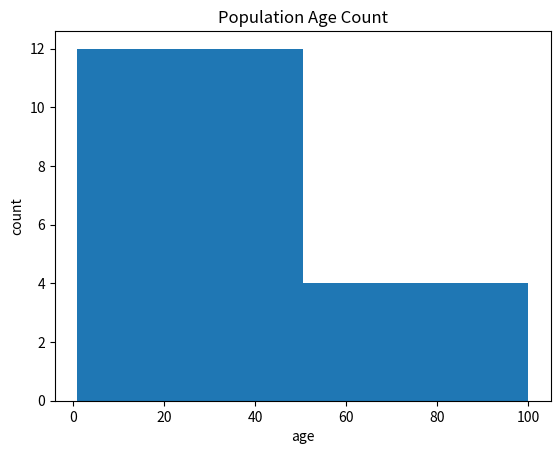

Reproduce this figure in Python.
import matplotlib.pyplot as plt

x=[1,5,12,22,21,33,32,47,96,8,8,4,66,8,90,100]

plt.hist(x, 2)

plt.xlabel ("age")
plt.ylabel("count")
plt.title("Population Age Count")

#plt.show()

lista=["hej", "då", "elak", "snäll", "varför", "bibliotek", "åsna", "penna", "hypernervokustiskadiafragmakontravibrationer", "bil", "volvo", "jag", "heter", "Lucas", "och", "jobbar", "med", "Samuel", "som", "jobbar", "med", "Lucas" ]
ny_lista=[]
def count_word_length():
    for ord in lista:
        length=len(ord)
        ny_lista.append(length)
    print (ny_lista)
    return ny_lista
